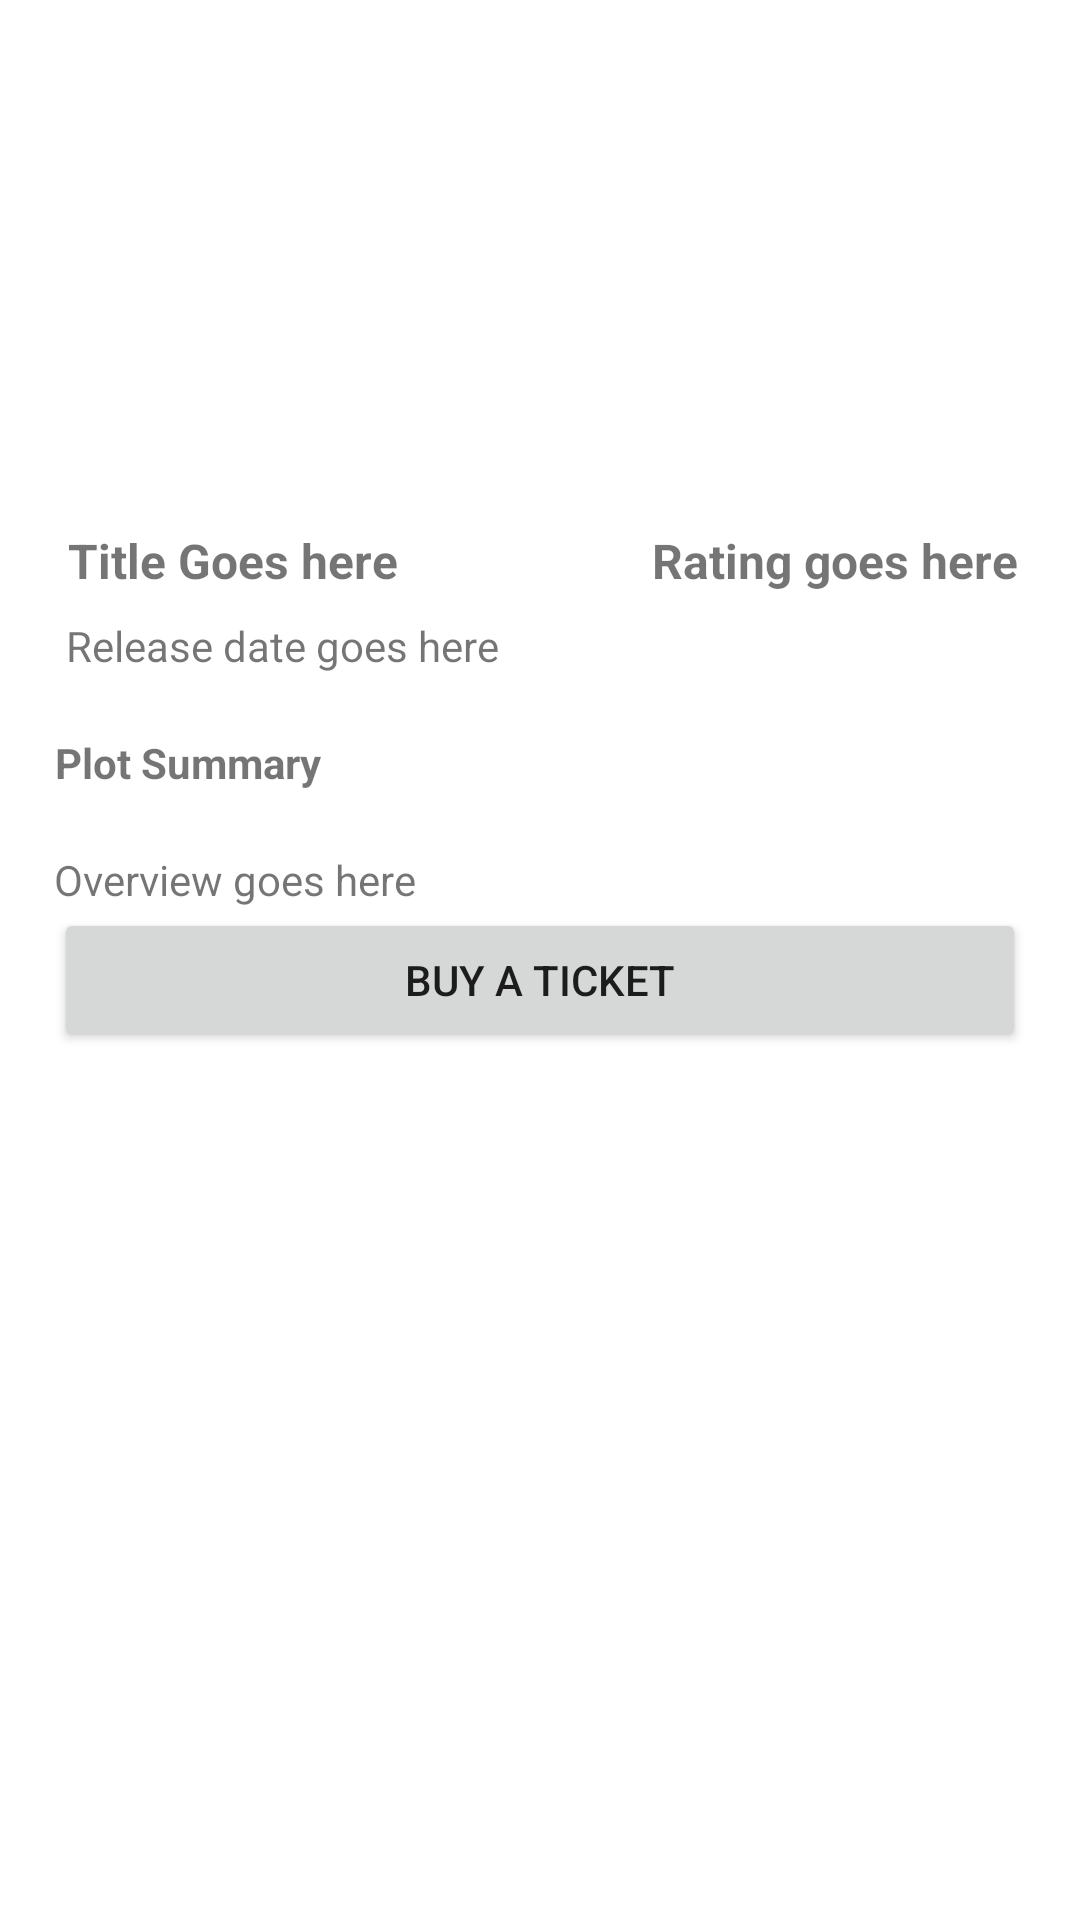

Layout XML and referenced resources for this Android screen:
<!-- AndroidManifest.xml: application theme Theme.MoviesRajbeerSokhi -->
<!-- res/layout/movie_layout.xml -->
<?xml version="1.0" encoding="utf-8"?>
<androidx.constraintlayout.widget.ConstraintLayout xmlns:android="http://schemas.android.com/apk/res/android"
    xmlns:app="http://schemas.android.com/apk/res-auto"
    xmlns:tools="http://schemas.android.com/tools"
    android:layout_width="match_parent"
    android:layout_height="wrap_content"
    android:padding="18dp">

    <ImageView
        android:id="@+id/ivPoster"
        android:layout_width="match_parent"
        android:layout_height="150dp"
        app:layout_constraintEnd_toEndOf="parent"
        app:layout_constraintStart_toStartOf="parent"
        app:layout_constraintTop_toTopOf="parent"
        app:srcCompat="@drawable/ic_launcher_background" />

    <TextView
        android:id="@+id/tvTitle"
        android:layout_width="wrap_content"
        android:layout_height="wrap_content"
        android:layout_marginTop="8dp"
        android:text="Title Goes here"
        android:textSize="16sp"
        android:textStyle="bold"
        app:layout_constraintEnd_toEndOf="parent"
        app:layout_constraintHorizontal_bias="0.022"
        app:layout_constraintStart_toStartOf="parent"
        app:layout_constraintTop_toBottomOf="@+id/ivPoster" />

    <TextView
        android:id="@+id/tvRating"
        android:layout_width="wrap_content"
        android:layout_height="wrap_content"
        android:layout_marginTop="8dp"
        android:text="Rating goes here"
        android:textSize="16sp"
        android:textStyle="bold"
        app:layout_constraintEnd_toEndOf="parent"
        app:layout_constraintHorizontal_bias="0.97"
        app:layout_constraintStart_toEndOf="@+id/tvTitle"
        app:layout_constraintTop_toBottomOf="@+id/ivPoster" />

    <TextView
        android:id="@+id/tvReleaseDate"
        android:layout_width="wrap_content"
        android:layout_height="wrap_content"
        android:layout_marginTop="8dp"
        android:text="Release date goes here"
        app:layout_constraintEnd_toEndOf="parent"
        app:layout_constraintHorizontal_bias="0.022"
        app:layout_constraintStart_toStartOf="parent"
        app:layout_constraintTop_toBottomOf="@+id/tvTitle" />

    <TextView
        android:id="@+id/tvPlotHeading"
        android:layout_width="wrap_content"
        android:layout_height="wrap_content"
        android:layout_marginTop="20dp"
        android:text="Plot Summary"
        android:textSize="14sp"
        android:textStyle="bold"
        app:layout_constraintEnd_toEndOf="parent"
        app:layout_constraintHorizontal_bias="0.002"
        app:layout_constraintStart_toStartOf="parent"
        app:layout_constraintTop_toBottomOf="@+id/tvReleaseDate" />

    <TextView
        android:id="@+id/tvOverview"
        android:layout_width="match_parent"
        android:layout_height="wrap_content"
        android:layout_marginTop="20dp"
        android:text="Overview goes here"
        app:layout_constraintEnd_toEndOf="parent"
        app:layout_constraintHorizontal_bias="0.498"
        app:layout_constraintStart_toStartOf="parent"
        app:layout_constraintTop_toBottomOf="@+id/tvPlotHeading" />

    <Button
        android:id="@+id/btnBuy"
        android:layout_width="match_parent"
        android:layout_height="wrap_content"
        android:text="Buy a ticket"
        app:layout_constraintEnd_toEndOf="parent"
        app:layout_constraintStart_toStartOf="parent"
        app:layout_constraintTop_toBottomOf="@+id/tvOverview" />


</androidx.constraintlayout.widget.ConstraintLayout>
<!-- resources referenced by this layout -->
<resources>
  <style name="Theme.MoviesRajbeerSokhi" parent="Theme.MaterialComponents.DayNight.DarkActionBar">
          
          <item name="colorPrimary">@color/purple_500</item>
          <item name="colorPrimaryVariant">@color/purple_700</item>
          <item name="colorOnPrimary">@color/white</item>
          
          <item name="colorSecondary">@color/teal_200</item>
          <item name="colorSecondaryVariant">@color/teal_700</item>
          <item name="colorOnSecondary">@color/black</item>
          
          <item name="android:statusBarColor" tools:targetApi="l">?attr/colorPrimaryVariant</item>
          
      </style>
  <!-- not gathered from this repository: default colours our renderer supplied (Android Studio template values) -->
  <color name="purple_500">#FF6200EE</color>
  <color name="purple_700">#FF3700B3</color>
  <color name="teal_200">#FF03DAC5</color>
  <color name="teal_700">#FF018786</color>
  <color name="black">#FF000000</color>
  <color name="white">#FFFFFFFF</color>
</resources>
